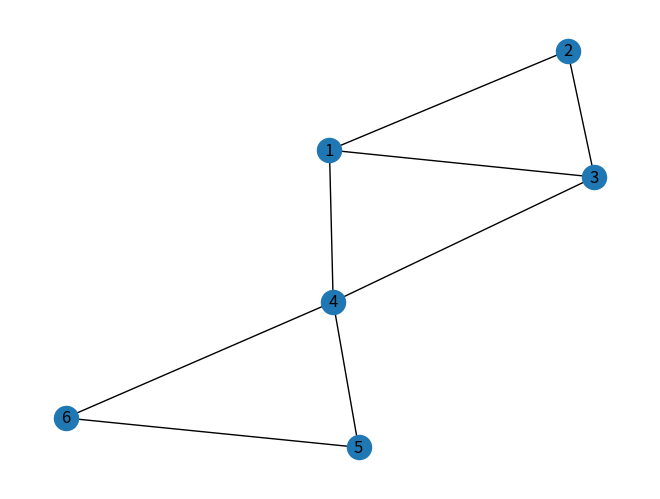
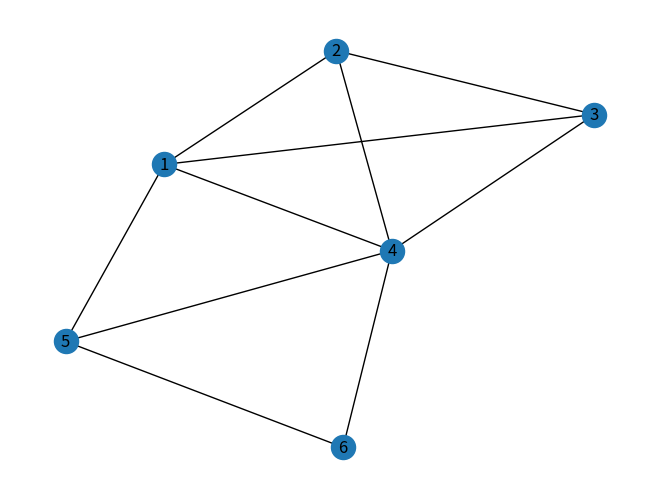

Write the Python code that produced these figures, in order.
'''
Many real world grpahs are not fully connected. They can be described as small world networks. In such cases, we can use the concept of clustering to 
find the connected components in the graph.

The clustering coefficient of a node is the ratio of the number of edges between the neighbors of the node 
to the total number of possible edges between the neighbors of the node:

    C = 2 * E / (k * (k - 1))

Where E is the number of edges between the neighbors of the node and k is the number of neighbors of the node.

The clustering coefficient of a graph is the average of the clustering coefficients of all the nodes in the 
graph:

    C = 1 / n * sum(C_i)

'''
import networkx as nx
import matplotlib.pyplot as plt

def clustering_coefficient(G, node):
    neighbors = list(G.neighbors(node))
    k = len(neighbors)
    if k < 2:
        return 0
    
    possible_edges = k * (k - 1) / 2
    actual_edges = 0

    for i, u in enumerate(neighbors):
        for j, v in enumerate(neighbors):
            if i < j and G.has_edge(u, v):
                actual_edges += 1

    coefficient =  actual_edges / possible_edges

    print(f"node: {node}")
    print(f"neighbors: {neighbors}, k: {k}")
    print(f"possible_edges: {possible_edges}, actual_edges: {actual_edges}, coefficient: {coefficient}") 
    
    return coefficient

def clustering_coefficient_graph(G):
    clustering_coefficients = [clustering_coefficient(G, node) for node in G.nodes]
    return sum(clustering_coefficients) / len(G.nodes)

def plot_graph(G):
    nx.draw(G, with_labels=True)
    plt.show()


G = nx.Graph()
G.add_edges_from([(1, 2), (1, 3), (1, 4), (2, 3), (3, 4), (4, 5), (4, 6), (5, 6)])

print(clustering_coefficient_graph(G)) 

plot_graph(G)



G1 = nx.Graph()
G1.add_edges_from([(1, 2), (1, 3), (1, 4), (2, 3), (3, 4), (4, 5), (4, 6), (5, 6), (1, 5), (2, 4)])
print(clustering_coefficient_graph(G1)) 
plot_graph(G1)
